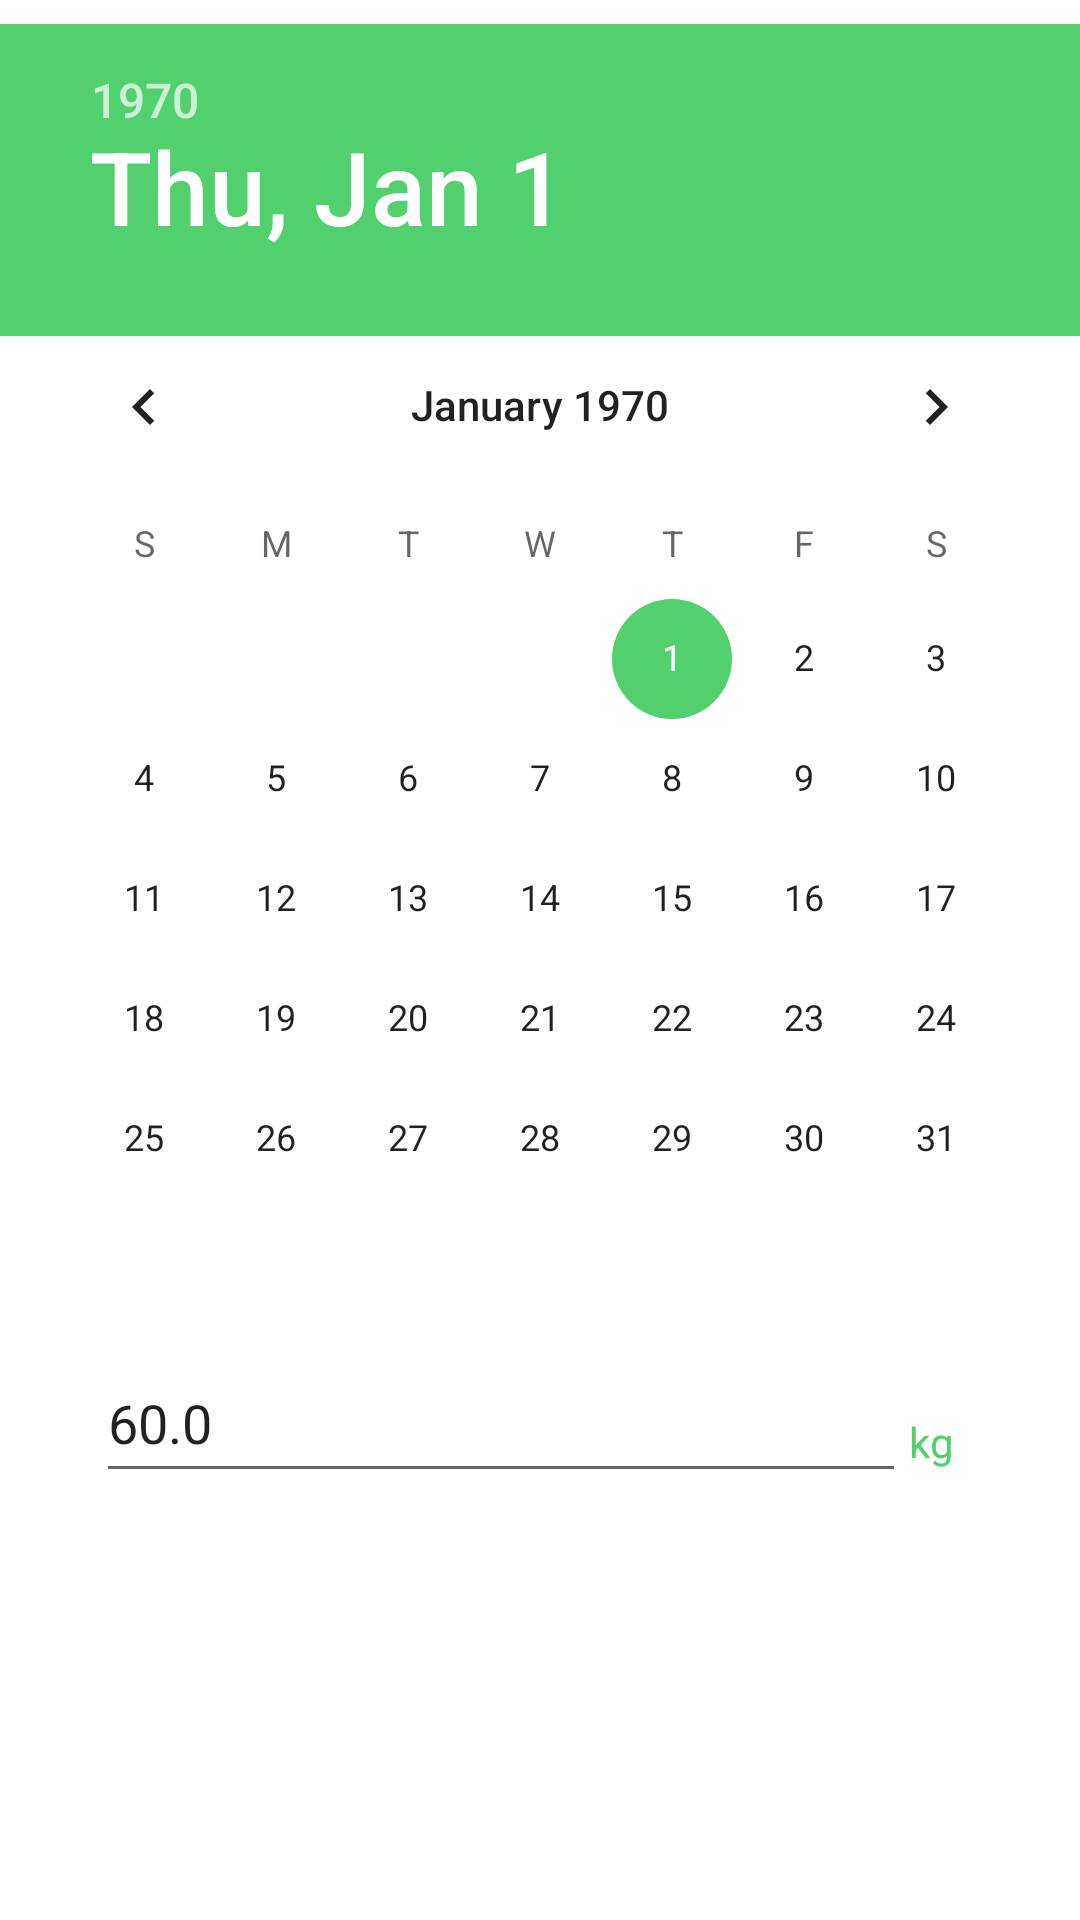

Reconstruct the res/layout file that produces this screen, plus the resources it refers to.
<!-- AndroidManifest.xml: application theme Theme.Drinkwaterreminder -->
<!-- res/layout/update_weight_alert.xml -->
<?xml version="1.0" encoding="utf-8"?>
<androidx.constraintlayout.widget.ConstraintLayout xmlns:android="http://schemas.android.com/apk/res/android"
    xmlns:app="http://schemas.android.com/apk/res-auto"
    xmlns:tools="http://schemas.android.com/tools"
    android:layout_width="match_parent"
    android:layout_height="match_parent">

    <androidx.constraintlayout.widget.ConstraintLayout
        android:layout_width="360dp"
        android:layout_height="505dp"
        android:layout_marginStart="25dp"
        android:layout_marginEnd="26dp"
        app:layout_constraintEnd_toEndOf="parent"
        app:layout_constraintStart_toStartOf="parent"
        app:layout_constraintTop_toTopOf="parent">

        <androidx.constraintlayout.widget.ConstraintLayout
            android:layout_width="360dp"
            android:layout_height="104dp"
            android:layout_marginTop="8dp"
            android:background="?attr/colorPrimary"
            app:layout_constraintEnd_toEndOf="parent"
            app:layout_constraintStart_toStartOf="parent"
            app:layout_constraintTop_toTopOf="parent">

        </androidx.constraintlayout.widget.ConstraintLayout>

        <DatePicker
            android:id="@+id/weightUpdateDatePicker"
            android:layout_width="wrap_content"
            android:layout_height="wrap_content"
            android:layout_marginStart="4dp"
            android:layout_marginTop="8dp"
            android:layout_marginEnd="6dp"
            android:datePickerMode="calendar"
            app:layout_constraintEnd_toEndOf="parent"
            app:layout_constraintHorizontal_bias="1.0"
            app:layout_constraintStart_toStartOf="parent"
            app:layout_constraintTop_toTopOf="parent" />

        <TextView
            android:id="@+id/weightUnitTextView"
            android:layout_width="wrap_content"
            android:layout_height="wrap_content"
            android:layout_marginStart="1dp"
            android:layout_marginTop="33dp"
            android:layout_marginEnd="42dp"
            android:layout_marginBottom="17dp"
            android:text="kg"
            android:textColor="?attr/colorPrimary"
            app:layout_constraintBottom_toBottomOf="parent"
            app:layout_constraintEnd_toEndOf="parent"
            app:layout_constraintStart_toEndOf="@+id/weightUpdateEditText"
            app:layout_constraintTop_toBottomOf="@+id/weightUpdateDatePicker" />

        <EditText
            android:id="@+id/weightUpdateEditText"
            android:layout_width="270dp"
            android:layout_height="50dp"
            android:layout_marginStart="32dp"
            android:layout_marginTop="8dp"
            android:layout_marginBottom="11dp"
            android:ems="10"
            android:inputType="textPersonName"
            android:text="60.0"
            app:layout_constraintBottom_toBottomOf="parent"
            app:layout_constraintStart_toStartOf="parent"
            app:layout_constraintTop_toBottomOf="@+id/weightUpdateDatePicker"
            app:layout_constraintVertical_bias="0.0" />
    </androidx.constraintlayout.widget.ConstraintLayout>

</androidx.constraintlayout.widget.ConstraintLayout>
<!-- resources referenced by this layout -->
<resources>
  <style name="Theme.Drinkwaterreminder" parent="Theme.MaterialComponents.DayNight.NoActionBar">
          
          <item name="colorPrimary">#51d06d</item>
          <item name="colorPrimaryVariant">#317d41</item>
          <item name="colorOnPrimary">@color/white</item>
          
          <item name="colorSecondary">#51d06d</item>
          <item name="colorSecondaryVariant">#317d41</item>
          <item name="colorOnSecondary">@color/black</item>
          
          <item name="android:statusBarColor" tools:targetApi="l">?attr/colorPrimaryVariant</item>
          
      </style>
  <style name="Theme.MaterialComponents.DayNight.NoActionBar">
          <item name="windowActionBar">false</item>
          <item name="windowNoTitle">true</item>
      </style>
  <color name="white">#FFFFFFFF</color>
  <color name="black">#FF000000</color>
</resources>
